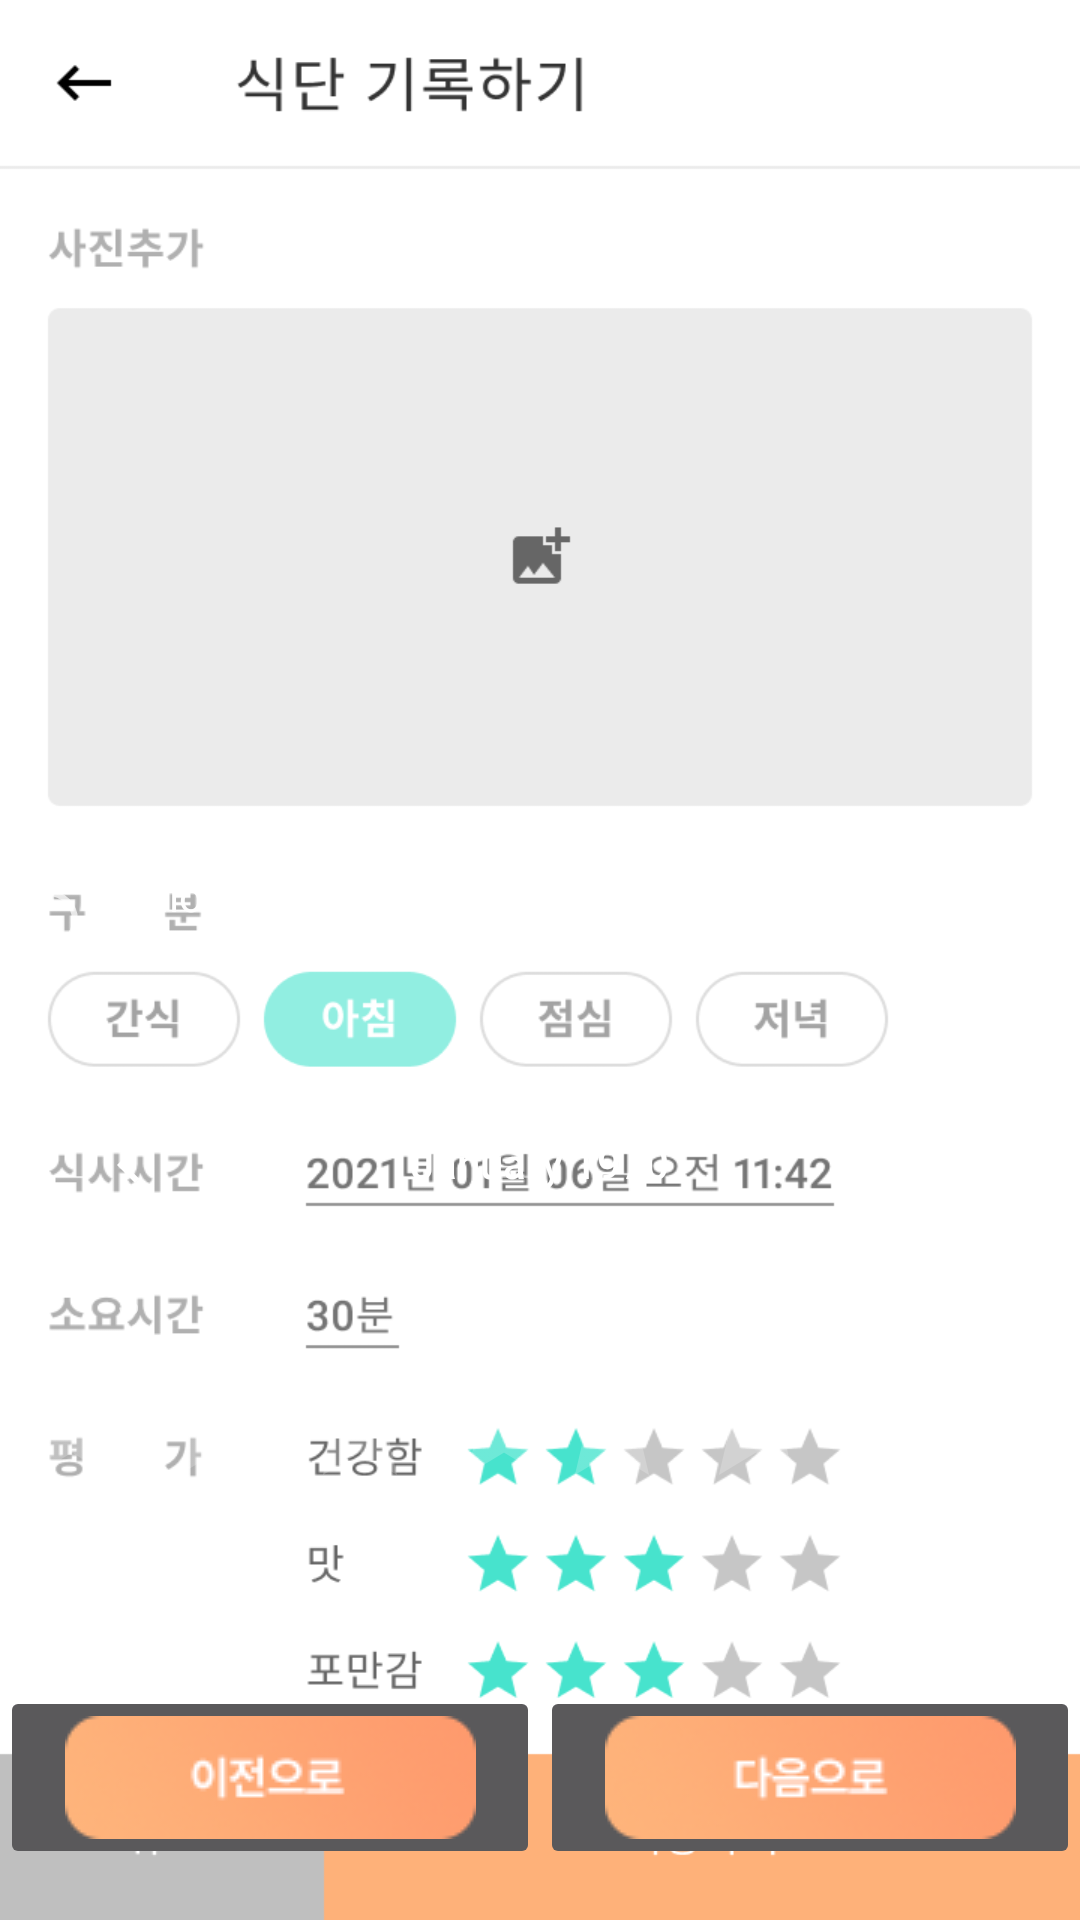

Here is an Android app screen rendered from its layout file. Give the layout XML and the strings, colors and styles it references.
<!-- AndroidManifest.xml: application theme AppTheme -->
<!-- res/layout/activity_food_plan.xml -->
<?xml version="1.0" encoding="utf-8"?>
<LinearLayout xmlns:android="http://schemas.android.com/apk/res/android"
    xmlns:app="http://schemas.android.com/apk/res-auto"
    xmlns:tools="http://schemas.android.com/tools"
    android:layout_width="match_parent"
    android:layout_height="match_parent"
    android:background="@drawable/food_plan_bg"
    android:orientation="vertical"
    tools:context=".FoodPlanActivity">

    <LinearLayout
        android:layout_width="match_parent"
        android:layout_height="match_parent"
        android:layout_weight="1.08"
        android:orientation="horizontal"></LinearLayout>

    <LinearLayout
        android:layout_width="match_parent"
        android:layout_height="match_parent"
        android:layout_weight="1.09"
        android:orientation="horizontal"></LinearLayout>

    <LinearLayout
        android:layout_width="match_parent"
        android:layout_height="match_parent"
        android:layout_weight="0.88"
        android:orientation="horizontal">

        <ImageView
            android:id="@+id/imgVwMeal"
            android:layout_width="wrap_content"
            android:layout_height="wrap_content"
            android:layout_weight="1"
            tools:srcCompat="@tools:sample/backgrounds/scenic" />
    </LinearLayout>

    <LinearLayout
        android:layout_width="match_parent"
        android:layout_height="match_parent"
        android:layout_weight="1"
        android:gravity="center"
        android:orientation="horizontal">

        <RadioGroup
            android:layout_width="match_parent"
            android:layout_height="match_parent"
            android:gravity="center"
            android:orientation="horizontal">

            <RadioButton
                android:id="@+id/radioButton4"
                android:layout_width="match_parent"
                android:layout_height="wrap_content"
                android:layout_weight="1"
                android:text="RadioButton" />

            <RadioButton
                android:id="@+id/radioButton3"
                android:layout_width="match_parent"
                android:layout_height="wrap_content"
                android:layout_weight="1"
                android:text="RadioButton" />

            <RadioButton
                android:id="@+id/radioButton2"
                android:layout_width="match_parent"
                android:layout_height="wrap_content"
                android:layout_weight="1"
                android:text="RadioButton" />

            <RadioButton
                android:id="@+id/radioButton"
                android:layout_width="match_parent"
                android:layout_height="wrap_content"
                android:layout_weight="1"
                android:text="RadioButton" />
        </RadioGroup>
    </LinearLayout>

    <LinearLayout
        android:layout_width="match_parent"
        android:layout_height="match_parent"
        android:layout_weight="1"
        android:orientation="horizontal">

        <CalendarView
            android:id="@+id/calendarView"
            android:layout_width="wrap_content"
            android:layout_height="wrap_content"
            android:layout_weight="1" />
    </LinearLayout>

    <LinearLayout
        android:layout_width="match_parent"
        android:layout_height="match_parent"
        android:layout_weight="1"
        android:orientation="horizontal">

        <RatingBar
            android:id="@+id/ratingBar2"
            android:layout_width="wrap_content"
            android:layout_height="wrap_content"
            android:layout_weight="1" />

        <RatingBar
            android:id="@+id/ratingBar"
            android:layout_width="wrap_content"
            android:layout_height="wrap_content"
            android:layout_weight="1" />
    </LinearLayout>

    <LinearLayout
        android:layout_width="match_parent"
        android:layout_height="match_parent"
        android:layout_weight="1"
        android:gravity="center"
        android:orientation="horizontal">

        <ImageButton
            android:id="@+id/iBtnFoodPlanCancel"
            android:layout_width="wrap_content"
            android:layout_height="wrap_content"
            android:layout_weight="1"
            app:srcCompat="@drawable/btn_survey_prev" />

        <ImageButton
            android:id="@+id/iBtnFoodPlanSave"
            android:layout_width="wrap_content"
            android:layout_height="wrap_content"
            android:layout_weight="1"
            app:srcCompat="@drawable/btn_survey_next" />
    </LinearLayout>

</LinearLayout>
<!-- resources referenced by this layout -->
<resources>
  <!-- drawable btn_survey_next: png bitmap (drawable, 4158 bytes) -->
  <!-- drawable btn_survey_prev: png bitmap (drawable, 4200 bytes) -->
  <!-- drawable food_plan_bg: png bitmap (drawable-v24, 51764 bytes) -->
  <style name="AppTheme" parent="Theme.AppCompat.NoActionBar">
          <item name="colorPrimaryDark">@android:color/transparent</item>
      </style>
</resources>
